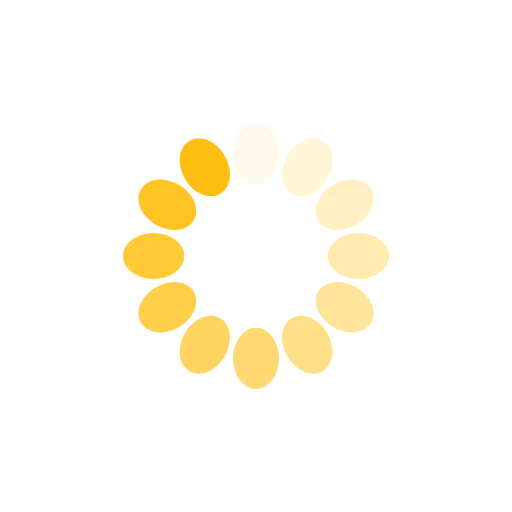
t = 0.00 s
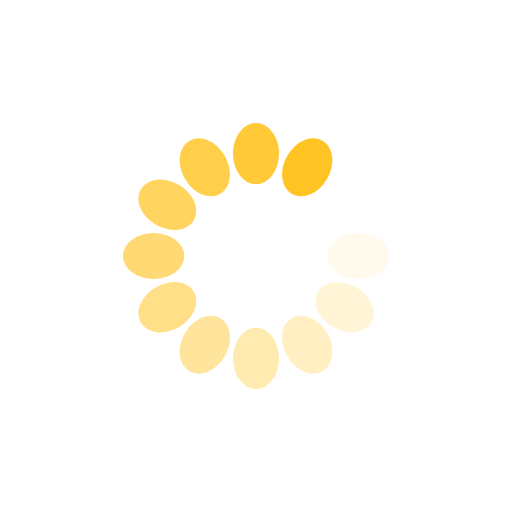
t = 0.24 s
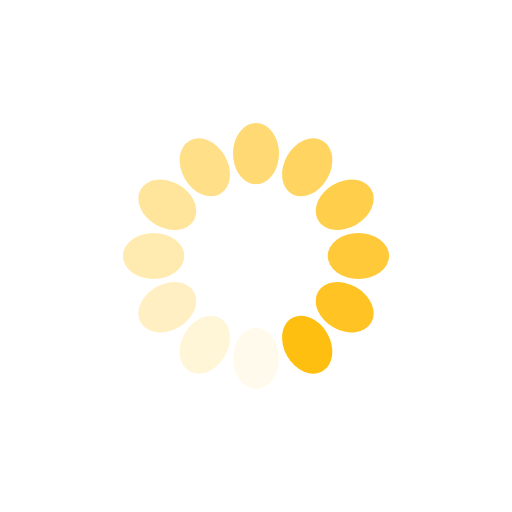
t = 0.48 s
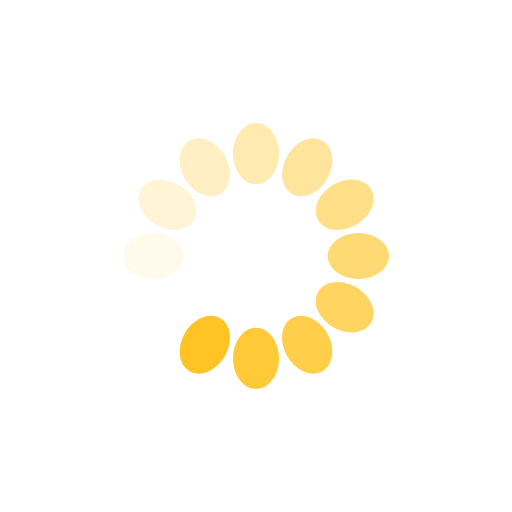
t = 0.72 s

The animated SVG that drew these frames (rendered in a browser with its animation timeline set to each time). Animation: 12 SMIL elements (animate=12); one cycle of 0.96 s, repeats indefinitely.

<svg xmlns="http://www.w3.org/2000/svg" viewBox="0 0 100 100" preserveAspectRatio="xMidYMid" width="235" height="235" style="shape-rendering: auto; display: block; background: rgb(255, 255, 255);" xmlns:xlink="http://www.w3.org/1999/xlink"><g><g transform="rotate(0 50 50)">
  <rect x="45.5" y="24" rx="4.5" ry="6" width="9" height="12" fill="#ffbf11">
    <animate attributeName="opacity" values="1;0" keyTimes="0;1" dur="0.9615384615384615s" begin="-0.8814102564102564s" repeatCount="indefinite"></animate>
  </rect>
</g><g transform="rotate(30 50 50)">
  <rect x="45.5" y="24" rx="4.5" ry="6" width="9" height="12" fill="#ffbf11">
    <animate attributeName="opacity" values="1;0" keyTimes="0;1" dur="0.9615384615384615s" begin="-0.8012820512820512s" repeatCount="indefinite"></animate>
  </rect>
</g><g transform="rotate(60 50 50)">
  <rect x="45.5" y="24" rx="4.5" ry="6" width="9" height="12" fill="#ffbf11">
    <animate attributeName="opacity" values="1;0" keyTimes="0;1" dur="0.9615384615384615s" begin="-0.7211538461538461s" repeatCount="indefinite"></animate>
  </rect>
</g><g transform="rotate(90 50 50)">
  <rect x="45.5" y="24" rx="4.5" ry="6" width="9" height="12" fill="#ffbf11">
    <animate attributeName="opacity" values="1;0" keyTimes="0;1" dur="0.9615384615384615s" begin="-0.641025641025641s" repeatCount="indefinite"></animate>
  </rect>
</g><g transform="rotate(120 50 50)">
  <rect x="45.5" y="24" rx="4.5" ry="6" width="9" height="12" fill="#ffbf11">
    <animate attributeName="opacity" values="1;0" keyTimes="0;1" dur="0.9615384615384615s" begin="-0.5608974358974359s" repeatCount="indefinite"></animate>
  </rect>
</g><g transform="rotate(150 50 50)">
  <rect x="45.5" y="24" rx="4.5" ry="6" width="9" height="12" fill="#ffbf11">
    <animate attributeName="opacity" values="1;0" keyTimes="0;1" dur="0.9615384615384615s" begin="-0.4807692307692307s" repeatCount="indefinite"></animate>
  </rect>
</g><g transform="rotate(180 50 50)">
  <rect x="45.5" y="24" rx="4.5" ry="6" width="9" height="12" fill="#ffbf11">
    <animate attributeName="opacity" values="1;0" keyTimes="0;1" dur="0.9615384615384615s" begin="-0.4006410256410256s" repeatCount="indefinite"></animate>
  </rect>
</g><g transform="rotate(210 50 50)">
  <rect x="45.5" y="24" rx="4.5" ry="6" width="9" height="12" fill="#ffbf11">
    <animate attributeName="opacity" values="1;0" keyTimes="0;1" dur="0.9615384615384615s" begin="-0.3205128205128205s" repeatCount="indefinite"></animate>
  </rect>
</g><g transform="rotate(240 50 50)">
  <rect x="45.5" y="24" rx="4.5" ry="6" width="9" height="12" fill="#ffbf11">
    <animate attributeName="opacity" values="1;0" keyTimes="0;1" dur="0.9615384615384615s" begin="-0.24038461538461536s" repeatCount="indefinite"></animate>
  </rect>
</g><g transform="rotate(270 50 50)">
  <rect x="45.5" y="24" rx="4.5" ry="6" width="9" height="12" fill="#ffbf11">
    <animate attributeName="opacity" values="1;0" keyTimes="0;1" dur="0.9615384615384615s" begin="-0.16025641025641024s" repeatCount="indefinite"></animate>
  </rect>
</g><g transform="rotate(300 50 50)">
  <rect x="45.5" y="24" rx="4.5" ry="6" width="9" height="12" fill="#ffbf11">
    <animate attributeName="opacity" values="1;0" keyTimes="0;1" dur="0.9615384615384615s" begin="-0.08012820512820512s" repeatCount="indefinite"></animate>
  </rect>
</g><g transform="rotate(330 50 50)">
  <rect x="45.5" y="24" rx="4.5" ry="6" width="9" height="12" fill="#ffbf11">
    <animate attributeName="opacity" values="1;0" keyTimes="0;1" dur="0.9615384615384615s" begin="0s" repeatCount="indefinite"></animate>
  </rect>
</g><g></g></g><!-- [ldio] generated by https://loading.io --></svg>
